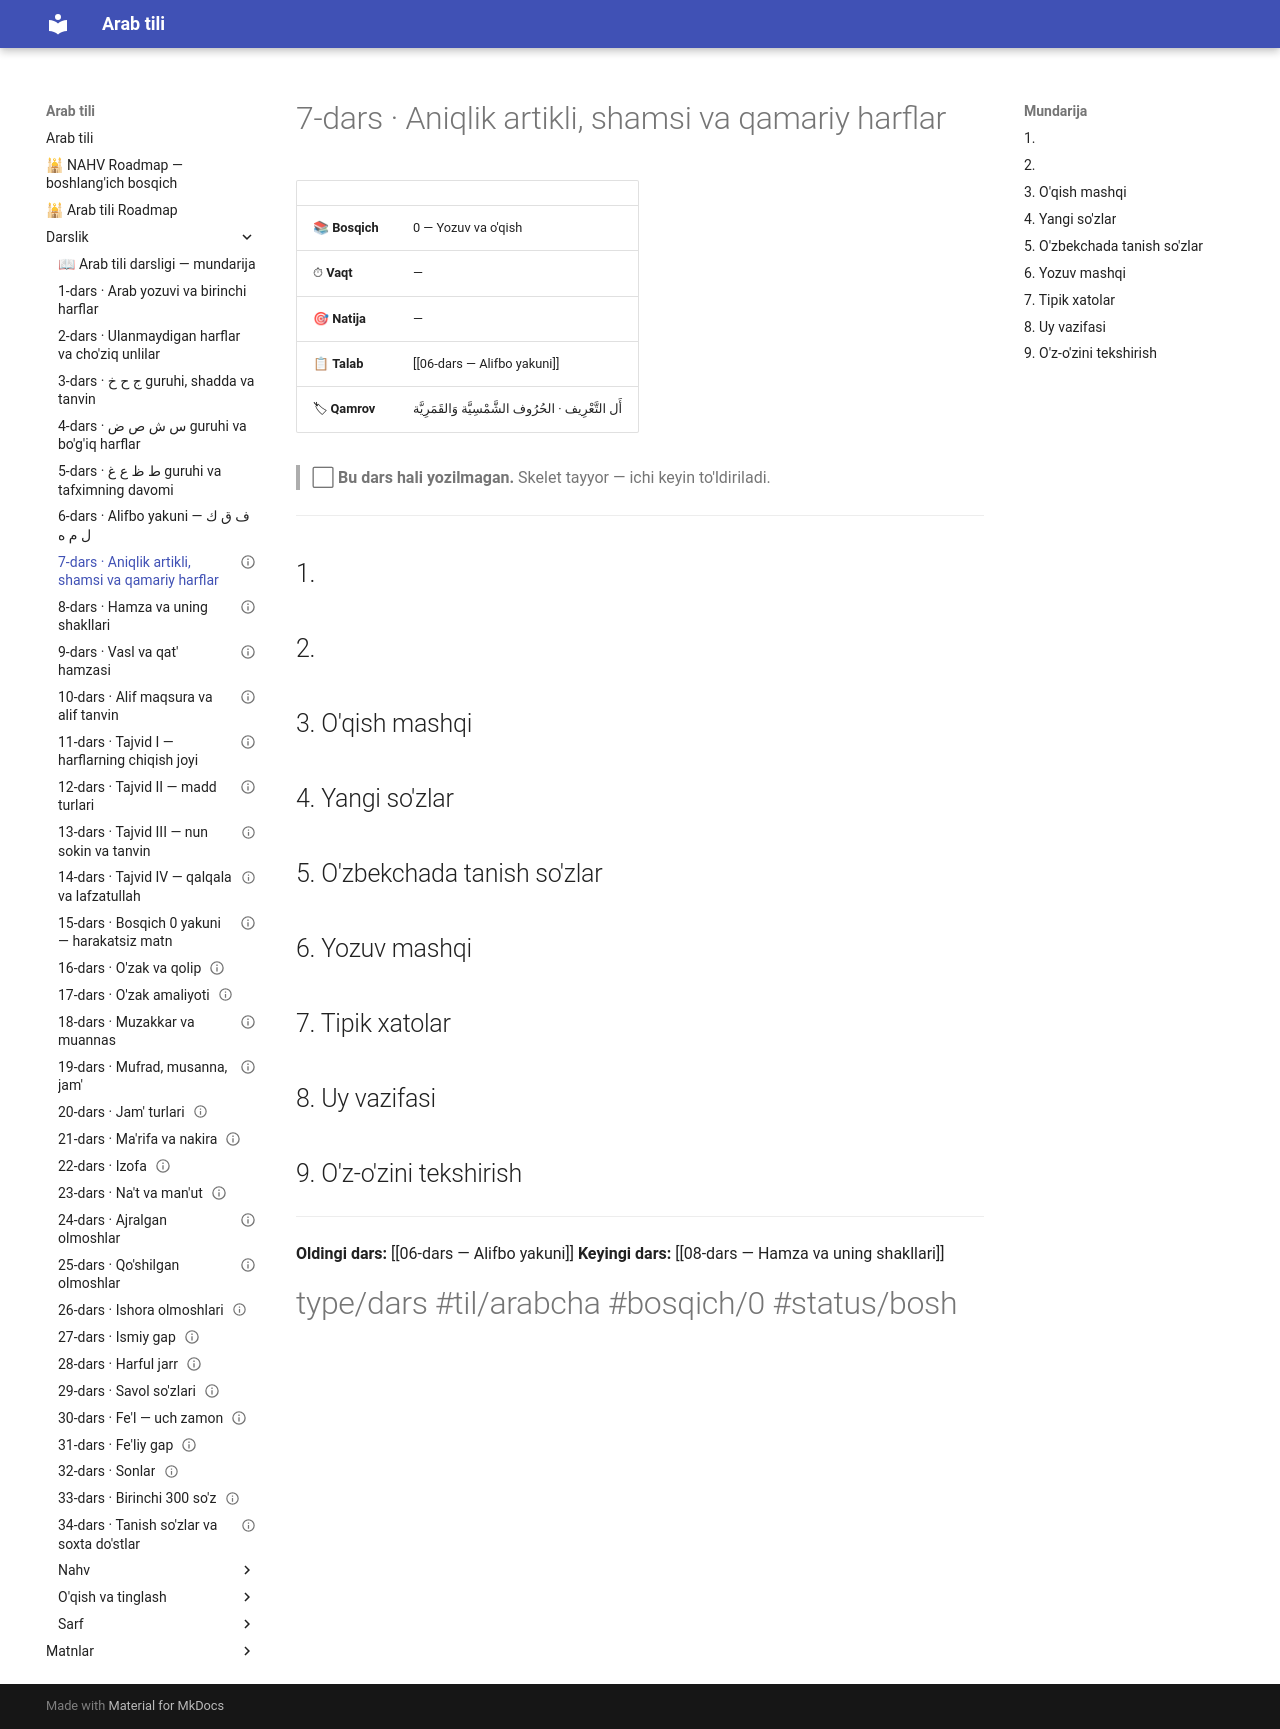

repository: AbdullohFlutterDeveloper/arab-tili-sayt · page: Darslik/07-dars — Aniqlik artikli, shamsi va qamariy harflar/index.html · generator: mkdocs

---
cssclasses:
  - arabcha
status: bo'sh
---

# 7-dars · Aniqlik artikli, shamsi va qamariy harflar

| | |
|---|---|
| 📚 **Bosqich** | 0 — Yozuv va o'qish |
| ⏱ **Vaqt** | — |
| 🎯 **Natija** | — |
| 📋 **Talab** | [[06-dars — Alifbo yakuni]] |
| 🏷 **Qamrov** | <span class="ar">أَل التَّعْرِيف · الحُرُوف الشَّمْسِيَّة وَالقَمَرِيَّة</span> |

> ⬜ **Bu dars hali yozilmagan.** Skelet tayyor — ichi keyin to'ldiriladi.

---

## 1. 

## 2. 

## 3. O'qish mashqi

## 4. Yangi so'zlar

## 5. O'zbekchada tanish so'zlar

## 6. Yozuv mashqi

## 7. Tipik xatolar

## 8. Uy vazifasi

## 9. O'z-o'zini tekshirish

---

**Oldingi dars:** [[06-dars — Alifbo yakuni]]
**Keyingi dars:** [[08-dars — Hamza va uning shakllari]]

#type/dars #til/arabcha #bosqich/0 #status/bosh
